Labelled photos from "PBC_balanced_notebook", an image-classification folder in AslihanINAN/PBCNet-SE-MBConv. The possible labels are: basophil, eosinophil, erythroblast, lymphocyte, monocyte, neutrophil, platelet.

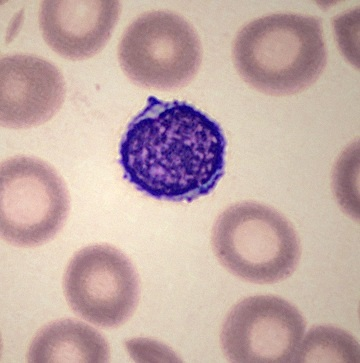
Label: lymphocyte

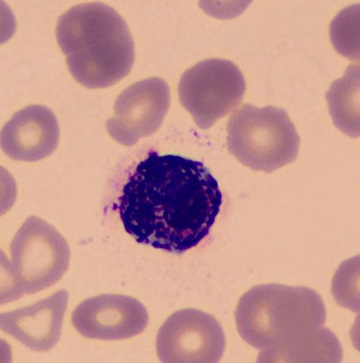
Label: basophil

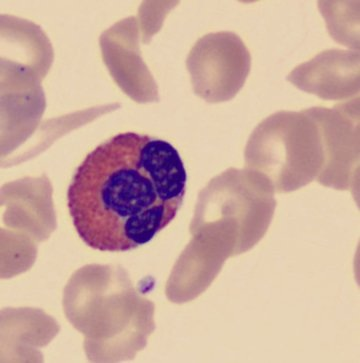
Label: eosinophil

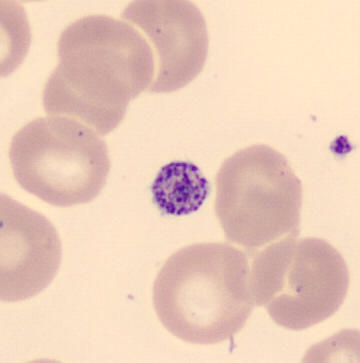
Label: platelet

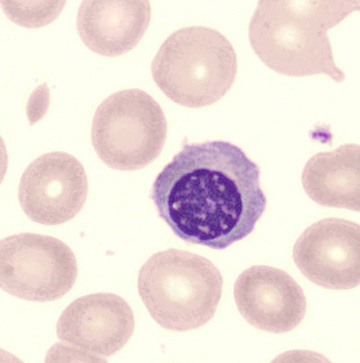
Label: erythroblast

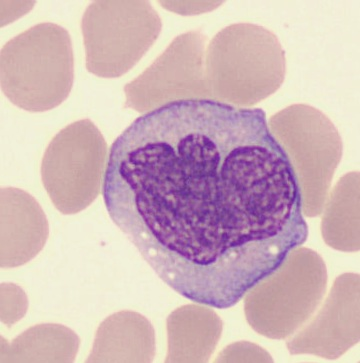
Label: monocyte
